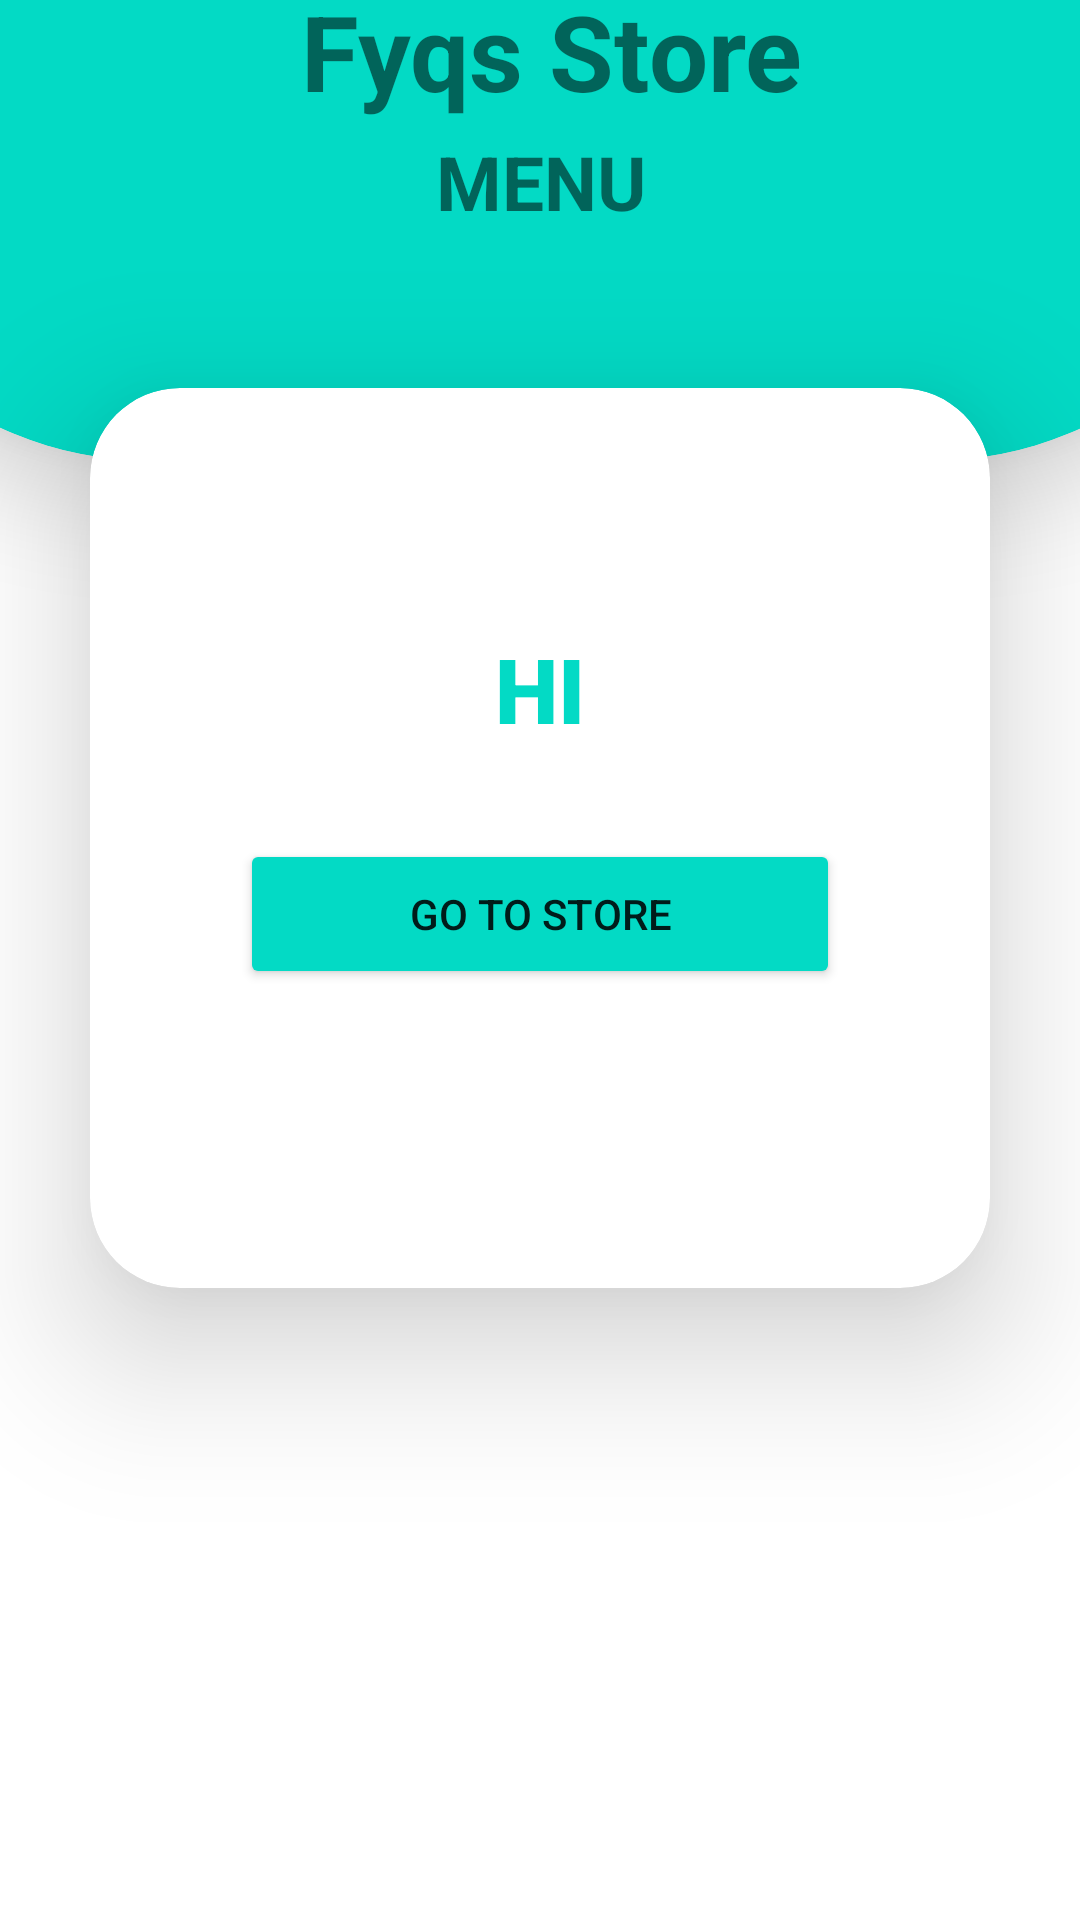

Layout XML and referenced resources for this Android screen:
<!-- AndroidManifest.xml: application theme Theme.ExamTrial -->
<!-- res/layout/activity_main.xml -->
<?xml version="1.0" encoding="utf-8"?>
<androidx.constraintlayout.widget.ConstraintLayout xmlns:android="http://schemas.android.com/apk/res/android"
    xmlns:app="http://schemas.android.com/apk/res-auto"
    xmlns:tools="http://schemas.android.com/tools"
    android:layout_width="match_parent"
    android:layout_height="match_parent"
    tools:context=".MainActivity">

    <androidx.cardview.widget.CardView
        android:id="@+id/cardView"
        android:layout_width="500dp"
        android:layout_height="300dp"
        android:layout_marginBottom="517dp"
        app:cardBackgroundColor="@color/teal_200"
        app:cardCornerRadius="120dp"
        app:cardElevation="20dp"
        app:layout_constraintBottom_toBottomOf="parent"
        app:layout_constraintEnd_toEndOf="parent"
        app:layout_constraintStart_toStartOf="parent"
        app:layout_constraintTop_toTopOf="parent"
        app:layout_constraintVertical_bias="0.83">

        <LinearLayout
            android:layout_width="match_parent"
            android:layout_height="match_parent"
            android:orientation="vertical">


            <TextView
                android:id="@+id/title1"
                android:layout_width="170dp"
                android:layout_height="50dp"
                android:text="Fyqs Store"
                android:textStyle="bold"
                android:textSize="35dp"
                android:layout_marginTop="140dp"
                android:layout_marginLeft="170dp"/>

            <TextView
                android:id="@+id/titleMenu"
                android:layout_width="100dp"
                android:layout_height="50dp"
                android:text="MENU"
                android:textStyle="bold"
                android:textSize="25dp"
                android:layout_marginLeft="215dp"/>

        </LinearLayout>

    </androidx.cardview.widget.CardView>

    <androidx.cardview.widget.CardView
        android:id="@+id/cardView2"
        android:layout_width="300dp"
        android:layout_height="300dp"
        app:cardCornerRadius="30dp"
        app:cardElevation="30dp"
        app:layout_constraintBottom_toBottomOf="parent"
        app:layout_constraintEnd_toEndOf="parent"
        app:layout_constraintStart_toStartOf="parent"
        app:layout_constraintTop_toTopOf="parent"
        app:layout_constraintVertical_bias="0.38">


        <LinearLayout
            android:layout_width="match_parent"
            android:layout_height="match_parent"
            android:orientation="vertical">

            <TextView
                android:id="@+id/hiName"
                android:layout_width="match_parent"
                android:layout_height="wrap_content"
                android:layout_marginTop="80dp"
                android:text="HI"
                android:textAlignment="center"
                android:textColor="@color/teal_200"
                android:textSize="30dp"
                app:fontFamily="sans-serif-black" />


            <Button
                android:id="@+id/btnStore"
                android:layout_width="200dp"
                android:layout_height="50dp"
                android:text="GO TO STORE"
                android:layout_marginLeft="50dp"
                android:layout_marginTop="30dp"
                android:backgroundTint="@color/teal_200"/>


        </LinearLayout>


    </androidx.cardview.widget.CardView>


</androidx.constraintlayout.widget.ConstraintLayout>
<!-- resources referenced by this layout -->
<resources>
  <style name="Theme.ExamTrial" parent="Theme.MaterialComponents.DayNight.NoActionBar">
          
          <item name="colorPrimary">@color/purple_500</item>
          <item name="colorPrimaryVariant">@color/purple_700</item>
          <item name="colorOnPrimary">@color/white</item>
          
          <item name="colorSecondary">@color/teal_200</item>
          <item name="colorSecondaryVariant">@color/teal_700</item>
          <item name="colorOnSecondary">@color/black</item>
          
          <item name="android:statusBarColor" tools:targetApi="l">?attr/colorPrimaryVariant</item>
          
      </style>
  <!-- not gathered from this repository: default colours our renderer supplied (Android Studio template values) -->
  <color name="purple_500">#FF6200EE</color>
  <color name="purple_700">#FF3700B3</color>
  <color name="teal_200">#FF03DAC5</color>
  <color name="teal_700">#FF018786</color>
  <color name="black">#FF000000</color>
  <color name="white">#FFFFFFFF</color>
</resources>
